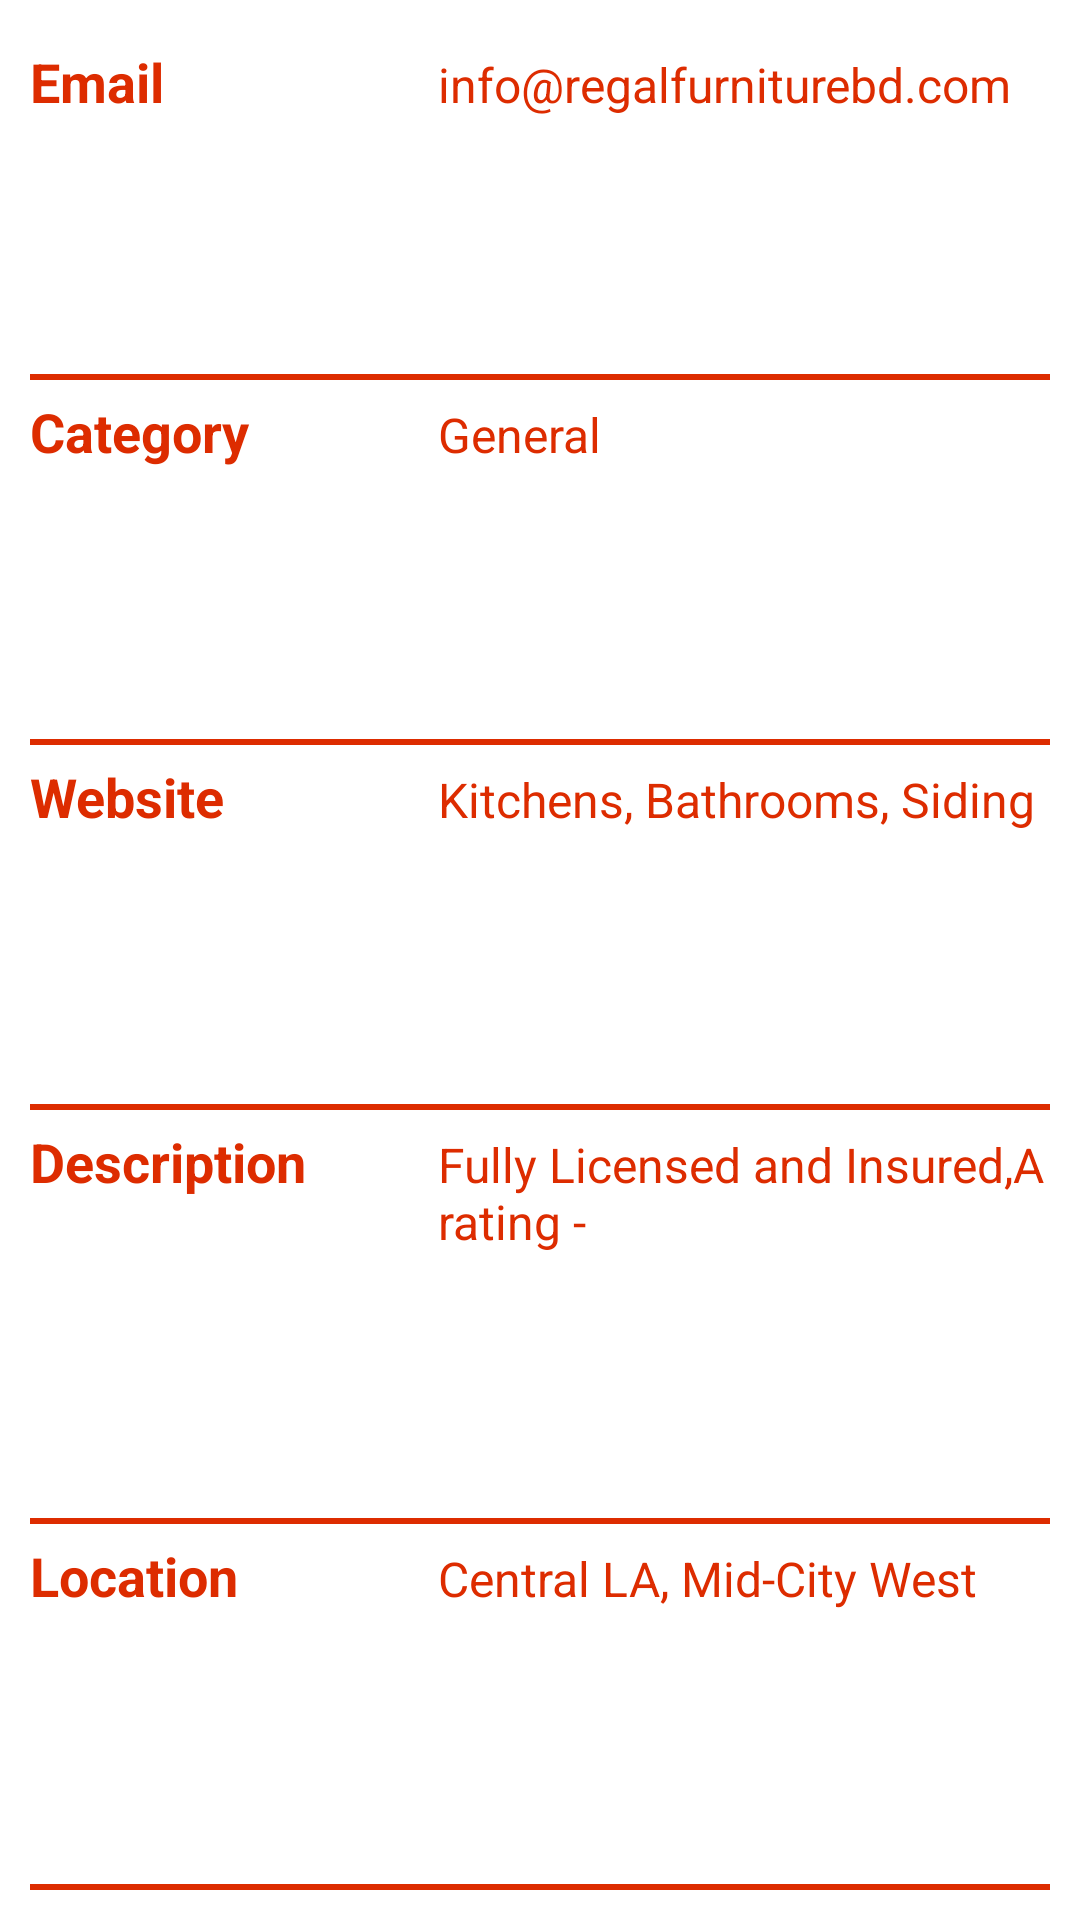

Produce the Android XML layout that renders to this screen, including the resource entries it uses.
<!-- AndroidManifest.xml: application theme AppTheme -->
<!-- res/layout/fragment_hightlights.xml -->
<?xml version="1.0" encoding="utf-8"?>
<ScrollView xmlns:android="http://schemas.android.com/apk/res/android"
    xmlns:card_view="http://schemas.android.com/apk/res-auto"
    android:layout_width="match_parent"
    android:layout_height="match_parent"
    android:fillViewport="true">

    <LinearLayout
        android:layout_width="match_parent"
        android:layout_height="match_parent"
        android:orientation="vertical">

        <android.support.v7.widget.CardView
            android:id="@+id/cardView"
            android:layout_width="match_parent"
            android:layout_height="match_parent"
            card_view:cardCornerRadius="0dp"
            card_view:cardElevation="10dp"
            card_view:cardMaxElevation="10dp"
            card_view:contentPadding="10dp">

            <LinearLayout
                android:layout_width="match_parent"
                android:layout_height="match_parent"
                android:orientation="vertical">

                <LinearLayout
                    android:layout_width="match_parent"
                    android:layout_height="wrap_content"
                    android:layout_marginBottom="5dp"
                    android:layout_marginTop="5dp"
                    android:layout_weight="1"
                    android:orientation="horizontal">

                    <TextView
                        android:layout_width="match_parent"
                        android:layout_height="wrap_content"
                        android:layout_weight=".6"
                        android:text="Email"
                        android:textColor="@color/colorAccent"
                        android:textSize="18dp"
                        android:textStyle="bold" />

                    <TextView
                        android:id="@+id/email_textView"
                        android:layout_width="match_parent"
                        android:layout_height="wrap_content"
                        android:layout_weight=".4"
                        android:text="info@regalfurniturebd.com"
                        android:textColor="@color/colorAccent"
                        android:textSize="16dp" />

                </LinearLayout>

                <View
                    android:layout_width="match_parent"
                    android:layout_height="2dp"
                    android:background="@color/colorAccent" />

                <LinearLayout
                    android:layout_width="match_parent"
                    android:layout_height="wrap_content"
                    android:layout_marginBottom="5dp"
                    android:layout_marginTop="5dp"
                    android:layout_weight="1"
                    android:orientation="horizontal">

                    <TextView
                        android:layout_width="match_parent"
                        android:layout_height="wrap_content"
                        android:layout_weight=".6"
                        android:paddingBottom="5dp"
                        android:text="Category"
                        android:textColor="@color/colorAccent"
                        android:textSize="18dp"
                        android:textStyle="bold" />

                    <TextView
                        android:id="@+id/category_textView"
                        android:layout_width="match_parent"
                        android:layout_height="wrap_content"
                        android:layout_weight=".4"
                        android:paddingBottom="5dp"
                        android:text="General"
                        android:textColor="@color/colorAccent"
                        android:textSize="16dp" />

                </LinearLayout>

                <View
                    android:layout_width="match_parent"
                    android:layout_height="2dp"
                    android:background="@color/colorAccent" />

                <LinearLayout
                    android:layout_width="match_parent"
                    android:layout_height="wrap_content"
                    android:layout_marginBottom="5dp"
                    android:layout_marginTop="5dp"
                    android:layout_weight="1"
                    android:orientation="horizontal">

                    <TextView
                        android:layout_width="match_parent"
                        android:layout_height="wrap_content"
                        android:layout_weight=".6"
                        android:paddingBottom="5dp"
                        android:text="Website"
                        android:textColor="@color/colorAccent"
                        android:textSize="18dp"
                        android:textStyle="bold" />

                    <TextView
                        android:id="@+id/website_textView"
                        android:layout_width="match_parent"
                        android:layout_height="wrap_content"
                        android:layout_weight=".4"
                        android:paddingBottom="5dp"
                        android:text="Kitchens, Bathrooms, Siding"
                        android:textColor="@color/colorAccent"
                        android:textSize="16dp" />

                </LinearLayout>

                <View
                    android:layout_width="match_parent"
                    android:layout_height="2dp"
                    android:background="@color/colorAccent" />

                <LinearLayout
                    android:layout_width="match_parent"
                    android:layout_height="wrap_content"
                    android:layout_marginBottom="5dp"
                    android:layout_marginTop="5dp"
                    android:layout_weight="1"
                    android:orientation="horizontal">

                    <TextView
                        android:layout_width="match_parent"
                        android:layout_height="wrap_content"
                        android:layout_weight=".6"
                        android:paddingBottom="5dp"
                        android:text="Description"
                        android:textColor="@color/colorAccent"
                        android:textSize="18dp"
                        android:textStyle="bold" />

                    <TextView
                        android:id="@+id/description_TextView"
                        android:layout_width="match_parent"
                        android:layout_height="wrap_content"
                        android:layout_weight=".4"
                        android:paddingBottom="5dp"
                        android:maxLines="14"
                        android:text="Fully Licensed and Insured,A rating - "
                        android:textColor="@color/colorAccent"
                        android:textSize="16dp" />

                </LinearLayout>

                <View
                    android:layout_width="match_parent"
                    android:layout_height="2dp"
                    android:background="@color/colorAccent" />

                <LinearLayout
                    android:layout_width="match_parent"
                    android:layout_height="wrap_content"
                    android:layout_marginBottom="5dp"
                    android:layout_marginTop="5dp"
                    android:layout_weight="1"
                    android:orientation="horizontal">

                    <TextView
                        android:layout_width="match_parent"
                        android:layout_height="wrap_content"
                        android:layout_weight=".6"
                        android:paddingBottom="5dp"
                        android:text="Location"
                        android:textColor="@color/colorAccent"
                        android:textSize="18dp"
                        android:textStyle="bold" />

                    <TextView
                        android:id="@+id/location_textView"
                        android:layout_width="match_parent"
                        android:layout_height="wrap_content"
                        android:layout_weight=".4"
                        android:paddingBottom="5dp"
                        android:text="Central LA, Mid-City West"
                        android:textColor="@color/colorAccent"
                        android:textSize="16dp" />

                </LinearLayout>

                <View
                    android:layout_width="match_parent"
                    android:layout_height="2dp"
                    android:background="@color/colorAccent" />

            </LinearLayout>
        </android.support.v7.widget.CardView>
    </LinearLayout>
</ScrollView>
<!-- resources referenced by this layout -->
<resources>
  <color name="colorAccent">#DD2C00</color>
  <style name="AppTheme" parent="Theme.AppCompat.Light.DarkActionBar">
          <item name="colorPrimary">@color/colorPrimary</item>
          <item name="colorPrimaryDark">@color/colorPrimaryDark</item>
          <item name="colorAccent">@color/colorAccent</item>
      </style>
  <color name="colorPrimary">#FF3D00</color>
  <color name="colorPrimaryDark">#DD2C00</color>
</resources>
